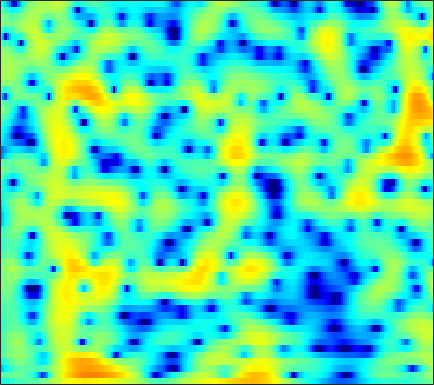

The file beside this chart, header and first rows:
-5.2051, -4.993, -4.6343, -4.2278, -3.9176, -3.5288, -3.1863, -2.9689, -2.7335, -2.543, -2.3847, -2.2791, -2.1494, -2.0251, -1.9272, -1.7776, -1.5924, -1.4179, -1.1206, -0.7435, -0.28651, 0.10248, 0.66844, 1.2669
-2.039, -1.864, -1.608, -1.347, -1.164, -0.9589, -0.8178, -0.7641, -0.7731, -0.8904, -1.133, -1.411, -1.939, -2.688, -3.433, -4.745, -6.567, -8.425, -11.84, -15.44, -13.08, -9.509, -5.666, -2.756
-8.916, -7.595, -6.081, -4.838, -4.063, -3.219, -2.569, -2.198, -1.845, -1.632, -1.546, -1.555, -1.653, -1.829, -1.993, -2.221, -2.414, -2.509, -2.527, -2.374, -2.017, -1.611, -0.8995, -0.02995
-5.797, -4.795, -3.569, -2.512, -1.846, -1.127, -0.5909, -0.3086, -0.08738, -0.04163, -0.1753, -0.3978, -0.8618, -1.525, -2.152, -3.157, -4.334, -5.286, -6.463, -7.087, -6.648, -5.66, -3.893, -2.025
-1.991, -1.547, -0.9517, -0.3912, -0.02325, 0.3715, 0.6531, 0.7832, 0.8385, 0.7444, 0.4873, 0.1836, -0.3764, -1.115, -1.791, -2.861, -4.139, -5.216, -6.661, -7.629, -7.41, -6.416, -4.54, -2.585
-3.351, -2.52, -1.552, -0.7428, -0.2535, 0.2401, 0.5653, 0.6975, 0.7227, 0.5776, 0.2722, -0.04652, -0.5702, -1.173, -1.649, -2.263, -2.771, -3.027, -3.134, -2.944, -2.484, -1.992, -1.195, -0.3109
-3.545, -2.343, -1.065, -0.0923, 0.464, 0.9932, 1.3, 1.38, 1.279, 0.9417, 0.3581, -0.2498, -1.323, -2.774, -4.167, -6.527, -9.451, -11.46, -11.32, -8.321, -5.336, -3.488, -1.476, 0.1248
-2.728, -2.059, -1.243, -0.5608, -0.1564, 0.2327, 0.4426, 0.4693, 0.3362, 0.02552, -0.4721, -0.969, -1.8, -2.813, -3.676, -4.894, -6.013, -6.529, -6.35, -5.17, -3.529, -2.273, -0.7193, 0.6201
-4.068, -3.321, -2.474, -1.819, -1.461, -1.153, -1.04, -1.074, -1.249, -1.561, -1.997, -2.379, -2.889, -3.321, -3.55, -3.69, -3.591, -3.328, -2.741, -1.956, -1.055, -0.34, 0.6159, 1.506
-4.572, -3.642, -2.703, -2.07, -1.775, -1.609, -1.702, -1.938, -2.474, -3.293, -4.393, -5.398, -6.923, -8.437, -9.238, -9.22, -7.899, -6.482, -4.537, -2.755, -1.187, -0.1363, 1.109, 2.165
-3.368, -2.832, -2.284, -1.954, -1.846, -1.892, -2.183, -2.561, -3.325, -4.4, -5.78, -7.099, -9.383, -12.39, -14.73, -15.11, -11.74, -9.028, -6.059, -3.72, -1.802, -0.5558, 0.8806, 2.079
-2.719, -2.416, -2.133, -2.014, -2.037, -2.229, -2.593, -2.977, -3.631, -4.394, -5.231, -5.883, -6.682, -7.242, -7.422, -7.277, -6.638, -5.882, -4.673, -3.357, -1.97, -0.9305, 0.3796, 1.561
-2.25, -1.916, -1.66, -1.611, -1.725, -2.069, -2.616, -3.146, -3.976, -4.967, -6.096, -6.909, -7.844, -8.531, -8.832, -8.803, -8.238, -7.531, -6.313, -4.8, -3.137, -1.897, -0.3442, 1.087
-1.385, -1.012, -0.7705, -0.8112, -1.035, -1.59, -2.468, -3.354, -4.825, -6.682, -8.874, -10.73, -13.42, -16.1, -17.69, -18.77, -18.04, -16.16, -12.68, -9.056, -5.825, -3.762, -1.434, 0.5388
-0.6454, -0.3053, -0.07198, -0.1193, -0.3417, -0.9119, -1.862, -2.864, -4.624, -6.866, -10.02, -13.35, -19.3, -27.88, -29.34, -25.66, -23.92, -20.51, -15.35, -10.52, -6.594, -4.314, -1.815, 0.2698
-1.048, -0.497, 0.02817, 0.2769, 0.2715, 0.0003732, -0.5536, -1.166, -2.271, -3.65, -5.165, -6.269, -7.77, -8.979, -9.414, -9.428, -8.833, -8.137, -6.978, -5.373, -3.776, -2.705, -1.313, 0.02369
-1.897, -0.8755, 0.1084, 0.7368, 0.9893, 1.051, 0.8844, 0.6383, 0.125, -0.533, -1.132, -1.649, -2.305, -2.709, -2.91, -3.056, -3.018, -2.965, -2.753, -2.472, -2.434, -2.459, -2.431, -2.341
-1.085, -0.1207, 0.8261, 1.453, 1.724, 1.855, 1.694, 1.442, 0.9949, 0.3816, -0.309, -0.8349, -1.27, -1.49, -1.577, -1.52, -1.365, -1.246, -1.133, -1.399, -2.121, -2.943, -4.975, -9.357
-1.018, -0.3615, 0.3296, 0.735, 0.8526, 0.7647, 0.3327, -0.238, -1.278, -2.671, -4.5, -5.848, -7.411, -7.778, -6.98, -5.275, -3.688, -2.683, -1.739, -1.209, -0.861, -0.8755, -1.147, -1.291
-2.733, -2.105, -1.482, -1.124, -1.061, -1.277, -1.781, -2.437, -3.724, -5.505, -7.974, -10.7, -15.25, -15.78, -12.7, -8.752, -5.974, -4.383, -2.805, -1.505, -0.4541, 0.1116, 0.8258, 1.521
-4.165, -3.439, -2.739, -2.306, -2.154, -2.204, -2.501, -2.882, -3.652, -4.588, -5.647, -6.346, -6.925, -7.169, -6.869, -6.054, -4.95, -4.027, -2.781, -1.483, -0.4074, 0.3501, 1.317, 2.093
-4.23, -3.484, -2.703, -2.177, -1.921, -1.778, -1.936, -2.176, -2.712, -3.494, -4.428, -5.127, -6.226, -7.093, -7.314, -7.011, -5.954, -4.849, -3.193, -1.602, -0.2842, 0.6487, 1.697, 2.483
-3.772, -3.013, -2.118, -1.387, -0.9957, -0.6643, -0.6189, -0.7732, -1.2, -2.022, -3.271, -4.681, -7.3, -11.58, -18.21, -20.8, -10.61, -6.874, -3.492, -1.234, 0.4504, 1.462, 2.381, 3.064
-5.332, -4.223, -2.855, -1.68, -0.9659, -0.2688, 0.2158, 0.3586, 0.282, -0.05715, -0.7444, -1.399, -2.425, -3.557, -4.041, -3.993, -3.008, -1.943, -0.4732, 0.7213, 1.755, 2.273, 2.716, 2.918
-9.616, -7.418, -5.029, -3.187, -2.053, -0.8698, 0.01613, 0.5039, 0.8839, 1.072, 1.087, 1.062, 0.8735, 0.7712, 0.7519, 0.7959, 1.041, 1.292, 1.638, 1.948, 2.202, 2.186, 2.09, 1.672
-10.09, -8.036, -5.651, -3.672, -2.443, -1.07, -0.04403, 0.554, 1.177, 1.56, 1.798, 1.863, 1.857, 1.863, 1.81, 1.811, 1.845, 1.892, 1.952, 2.058, 1.973, 1.86, 1.517, 0.8126
-8.107, -6.46, -4.511, -2.822, -1.722, -0.5192, 0.4427, 0.9782, 1.507, 1.817, 1.896, 1.805, 1.645, 1.265, 0.9856, 0.6752, 0.4805, 0.4989, 0.7633, 1.121, 1.464, 1.696, 1.661, 1.436
-6.851, -5.232, -3.477, -2.08, -1.224, -0.2891, 0.4148, 0.8626, 1.198, 1.331, 1.17, 0.8874, 0.1066, -1.109, -2.332, -4.446, -6.196, -6.173, -4.219, -1.96, 0.02457, 1.034, 2.01, 2.545
-4.983, -4.351, -3.683, -3.124, -2.792, -2.306, -1.852, -1.488, -1.076, -0.8181, -0.7852, -0.9477, -1.704, -2.848, -4.342, -7.016, -10.22, -10.27, -6.608, -3.291, -0.6947, 0.59, 1.972, 2.822
-4.109, -4.558, -5.378, -6.372, -7.096, -7.639, -7.217, -6.487, -5.083, -3.839, -2.876, -2.444, -2.056, -2.015, -2.072, -2.17, -2.095, -1.811, -1.107, -0.1832, 0.8324, 1.505, 2.341, 2.919
-3.193, -4.341, -6.383, -9.447, -13.06, -24.45, -19.39, -12.64, -8.179, -5.405, -3.611, -2.664, -1.631, -1.019, -0.5941, -0.2213, 0.1795, 0.478, 0.8939, 1.419, 1.853, 2.259, 2.661, 3.029
-1.24, -2.155, -3.455, -4.822, -5.723, -6.507, -6.33, -5.742, -4.487, -3.269, -2.202, -1.497, -0.8297, -0.2813, -0.01204, 0.2842, 0.4988, 0.6501, 0.8698, 1.144, 1.476, 1.772, 2.132, 2.505
0.1128, -0.4553, -1.064, -1.551, -1.764, -1.935, -1.842, -1.684, -1.339, -0.9775, -0.6033, -0.3462, -0.2458, -0.109, -0.2276, -0.3808, -0.7275, -1.01, -1.331, -1.504, -1.126, -0.6769, 0.2205, 1.148
-1.235, -1.603, -1.762, -1.619, -1.434, -1.094, -0.832, -0.5807, -0.4108, -0.2425, -0.1956, -0.2449, -0.3937, -0.7215, -1.091, -1.854, -3.024, -4.303, -6.782, -10.13, -10.45, -7.602, -3.379, -0.5564
-10.89, -10.31, -7.79, -5.636, -4.527, -3.489, -2.854, -2.592, -2.388, -2.359, -2.494, -2.699, -2.842, -3.306, -3.499, -4.07, -4.719, -5.476, -6.813, -8.152, -7.52, -5.817, -2.507, 0.1148
-11.84, -11.62, -9.896, -8.328, -7.515, -6.987, -6.678, -6.77, -6.863, -7.255, -7.724, -8.104, -8.955, -9.299, -9.472, -8.765, -7.701, -6.7, -5.317, -4.057, -2.502, -1.375, 0.2925, 1.881
-6.328, -6.983, -7.794, -8.571, -9.259, -10.23, -11.38, -11.99, -12.72, -13.1, -13.6, -14.44, -16.74, -22.01, -30.91, -19.16, -12.57, -9.288, -6.02, -3.513, -1.485, -0.09728, 1.422, 2.807
-5.278, -6.1, -7.444, -9.24, -11.06, -14.12, -19.02, -24.07, -24.99, -19.54, -16.85, -15.95, -14.9, -14.59, -13.94, -11.84, -9.231, -7.107, -4.538, -2.256, -0.4417, 0.8541, 2.194, 3.339
-4.321, -5.014, -6.255, -7.895, -9.404, -11.63, -14.33, -15.63, -16.42, -15.46, -13.93, -12.78, -11.37, -9.773, -8.757, -7.06, -5.331, -4.008, -2.318, -0.6694, 0.758, 1.708, 2.82, 3.662
-2.47, -3.084, -4.108, -5.363, -6.378, -7.826, -9.336, -10.12, -11.04, -11.38, -11.16, -10.59, -9.568, -7.909, -6.822, -5.12, -3.517, -2.37, -0.9507, 0.3688, 1.53, 2.244, 3.135, 3.74
-0.29, -0.9781, -2.036, -3.257, -4.239, -5.788, -7.461, -8.973, -11.23, -13.65, -15.06, -14, -11.46, -8.408, -6.57, -4.469, -2.639, -1.519, -0.1917, 0.8837, 1.884, 2.417, 3.122, 3.647
1.05, 0.246, -0.8424, -1.905, -2.752, -4.048, -5.57, -7.037, -9.661, -13.11, -15.92, -14.21, -10.39, -7.096, -5.105, -3.233, -1.718, -0.8478, 0.1001, 0.8065, 1.399, 1.848, 2.305, 2.873
0.03201, -1.11, -2.107, -2.485, -2.574, -2.609, -2.798, -3.16, -3.598, -4.067, -4.208, -3.989, -3.365, -2.662, -1.961, -1.262, -0.7664, -0.5043, -0.4341, -0.5565, -0.9661, -1.024, -0.8753, -0.05781
-5.062, -10.56, -14.42, -7.618, -4.688, -2.456, -1.29, -0.809, -0.5304, -0.5164, -0.6079, -0.733, -0.7538, -0.8392, -0.9165, -0.8788, -1.012, -1.236, -1.921, -3.308, -5.843, -9.91, -17.76, -8.731
-1.785, -3.179, -3.914, -3.235, -2.371, -1.343, -0.6551, -0.3998, -0.4607, -0.8215, -1.509, -2.199, -3.302, -4.175, -4.7, -4.806, -4.394, -4.088, -3.797, -3.963, -4.46, -4.73, -4.645, -3.235
1.151, 0.8231, 0.5243, 0.3854, 0.3329, 0.2873, 0.1051, -0.1803, -0.7912, -1.787, -3.297, -4.869, -7.92, -13.13, -18.8, -16.24, -10.17, -7.54, -5.239, -3.721, -2.73, -2.014, -1.135, -0.2442
1.823, 1.814, 1.742, 1.628, 1.511, 1.268, 0.8896, 0.4892, -0.1939, -1.152, -2.405, -3.582, -5.385, -7.199, -8.149, -7.953, -6.468, -5.176, -3.654, -2.41, -1.455, -0.9254, -0.2498, 0.3208
1.483, 1.685, 1.837, 1.863, 1.811, 1.635, 1.367, 1.114, 0.6637, 0.1397, -0.4395, -0.8774, -1.471, -1.887, -2.023, -2.019, -1.769, -1.459, -1.029, -0.64, -0.3155, -0.2112, -0.1692, -0.2276
0.9612, 1.281, 1.541, 1.62, 1.599, 1.472, 1.281, 1.14, 0.9075, 0.7081, 0.5382, 0.4637, 0.3973, 0.3967, 0.4814, 0.5826, 0.6926, 0.7778, 0.8247, 0.759, 0.5675, 0.284, -0.3411, -1.207
0.8983, 1.073, 1.138, 1.046, 0.8799, 0.599, 0.276, 0.03125, -0.1979, -0.259, -0.1142, 0.1183, 0.5847, 1.051, 1.398, 1.828, 2.117, 2.223, 2.24, 2.043, 1.593, 1.143, 0.2008, -1.197
0.8377, 0.5734, 0.1346, -0.3396, -0.7574, -1.428, -2.305, -3.154, -4.184, -4.654, -3.944, -2.846, -1.126, 0.4213, 1.321, 2.289, 2.948, 3.236, 3.382, 3.278, 2.909, 2.434, 1.642, 0.5836
-1.032, -2.116, -3.218, -3.769, -3.93, -4.327, -5.432, -6.945, -11.12, -24.63, -13.31, -7.432, -3.032, -0.2422, 1.161, 2.436, 3.236, 3.584, 3.725, 3.613, 3.332, 2.978, 2.419, 1.82
-4.994, -9.589, -18.72, -11.83, -8.147, -5.64, -4.575, -4.248, -4.194, -3.981, -2.955, -1.777, -0.1439, 1.335, 2.22, 2.963, 3.282, 3.275, 2.978, 2.405, 1.708, 1.301, 0.863, 0.6712
-1.609, -3.288, -4.702, -4.586, -3.784, -2.564, -1.522, -0.9491, -0.2393, 0.4438, 1.132, 1.672, 2.317, 2.806, 3.064, 3.14, 2.817, 2.266, 1.1, -0.6934, -3.236, -5.445, -6.837, -5.18
0.8637, 0.2074, -0.4307, -0.7755, -0.8029, -0.6495, -0.3054, 0.00391, 0.4856, 1.025, 1.537, 1.895, 2.318, 2.553, 2.563, 2.387, 1.893, 1.255, -0.08476, -2.114, -5.046, -7.743, -9.897, -7.269
0.4147, -0.1221, -0.7878, -1.298, -1.585, -1.768, -1.706, -1.448, -0.9822, -0.4025, 0.2372, 0.684, 1.22, 1.637, 1.812, 1.855, 1.682, 1.409, 0.8516, 0.1332, -0.622, -1.048, -1.295, -1.115
-1.503, -2.242, -3.325, -4.423, -5.21, -5.946, -6.111, -5.751, -4.734, -3.444, -2.12, -1.22, -0.2165, 0.5996, 1.095, 1.524, 1.738, 1.785, 1.767, 1.69, 1.605, 1.517, 1.514, 1.595
-4.095, -5.174, -6.945, -9.293, -11.58, -15.8, -19.41, -16.55, -11.29, -7.577, -4.872, -3.281, -1.649, -0.4548, 0.2233, 0.8712, 1.267, 1.439, 1.56, 1.639, 1.76, 1.903, 2.151, 2.457
